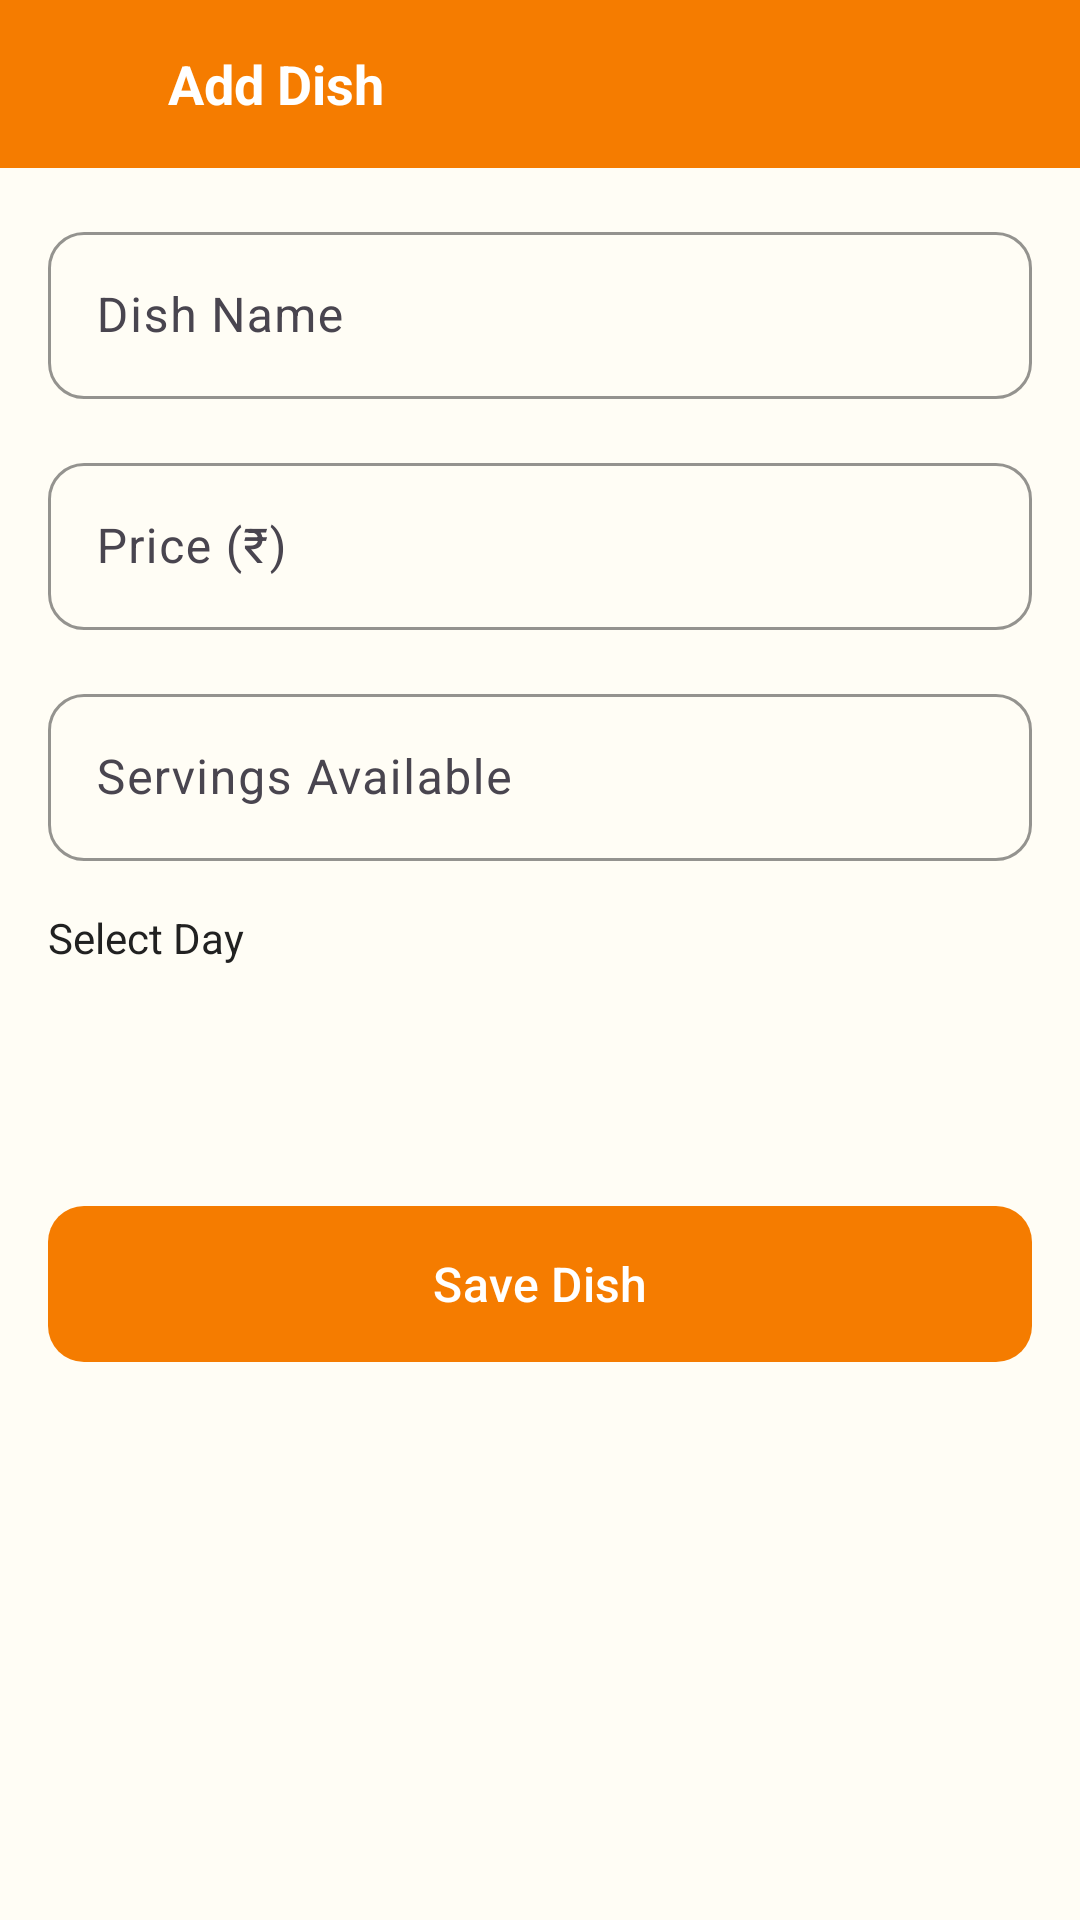

Produce the Android XML layout that renders to this screen, including the resource entries it uses.
<!-- AndroidManifest.xml: application theme Theme.Homelybites -->
<!-- res/layout/activity_add_dish.xml -->
<?xml version="1.0" encoding="utf-8"?>
<ScrollView xmlns:android="http://schemas.android.com/apk/res/android"
    xmlns:app="http://schemas.android.com/apk/res-auto"
    android:layout_width="match_parent" android:layout_height="match_parent"
    android:background="@color/background_cream">
    <LinearLayout android:layout_width="match_parent" android:layout_height="wrap_content"
        android:orientation="vertical">
        <LinearLayout android:layout_width="match_parent" android:layout_height="56dp"
            android:background="@color/primary" android:gravity="center_vertical" android:paddingHorizontal="16dp">
            <ImageView android:id="@+id/btnBack" android:layout_width="24dp" android:layout_height="24dp"
                android:src="@drawable/ic_back" app:tint="@color/white" />
            <TextView android:layout_width="wrap_content" android:layout_height="wrap_content"
                android:layout_marginStart="16dp" android:text="@string/add_dish"
                android:textColor="@color/white" android:textSize="18sp" android:textStyle="bold" />
        </LinearLayout>
        <LinearLayout android:layout_width="match_parent" android:layout_height="wrap_content"
            android:orientation="vertical" android:padding="16dp">
            <com.google.android.material.textfield.TextInputLayout style="@style/AppTextInput"
                android:layout_width="match_parent" android:layout_height="wrap_content"
                android:layout_marginBottom="16dp" android:hint="@string/dish_name">
                <com.google.android.material.textfield.TextInputEditText android:id="@+id/etDishName"
                    android:layout_width="match_parent" android:layout_height="wrap_content" android:inputType="text" />
            </com.google.android.material.textfield.TextInputLayout>
            <com.google.android.material.textfield.TextInputLayout style="@style/AppTextInput"
                android:layout_width="match_parent" android:layout_height="wrap_content"
                android:layout_marginBottom="16dp" android:hint="@string/price">
                <com.google.android.material.textfield.TextInputEditText android:id="@+id/etPrice"
                    android:layout_width="match_parent" android:layout_height="wrap_content" android:inputType="numberDecimal" />
            </com.google.android.material.textfield.TextInputLayout>
            <com.google.android.material.textfield.TextInputLayout style="@style/AppTextInput"
                android:layout_width="match_parent" android:layout_height="wrap_content"
                android:layout_marginBottom="16dp" android:hint="@string/servings">
                <com.google.android.material.textfield.TextInputEditText android:id="@+id/etServings"
                    android:layout_width="match_parent" android:layout_height="wrap_content" android:inputType="number" />
            </com.google.android.material.textfield.TextInputLayout>
            <TextView android:layout_width="wrap_content" android:layout_height="wrap_content"
                android:text="@string/select_day" android:textColor="@color/text_primary"
                android:textSize="14sp" android:layout_marginBottom="8dp" />
            <Spinner android:id="@+id/spinnerDay" android:layout_width="match_parent" android:layout_height="48dp"
                android:layout_marginBottom="24dp" android:background="@drawable/bg_search_bar" android:padding="8dp" />
            <com.google.android.material.button.MaterialButton android:id="@+id/btnSave"
                style="@style/AppButton.Primary" android:layout_width="match_parent" android:layout_height="52dp"
                android:text="@string/save_dish" />
            <ProgressBar android:id="@+id/progressBar" android:layout_width="wrap_content"
                android:layout_height="wrap_content" android:layout_gravity="center"
                android:layout_marginTop="16dp" android:visibility="gone" />
        </LinearLayout>
    </LinearLayout>
</ScrollView>
<!-- resources referenced by this layout -->
<resources>
  <color name="background_cream">#FFFDF5</color>
  <color name="primary">#F57C00</color>
  <color name="text_primary">#212121</color>
  <color name="white">#FFFFFFFF</color>
  <string name="add_dish">Add Dish</string>
  <string name="dish_name">Dish Name</string>
  <string name="price">Price (₹)</string>
  <string name="save_dish">Save Dish</string>
  <string name="select_day">Select Day</string>
  <string name="servings">Servings Available</string>
  <style name="AppButton.Primary">
          <item name="backgroundTint">@color/primary</item>
      </style>
  <style name="AppTextInput" parent="Widget.Material3.TextInputLayout.OutlinedBox">
          <item name="boxCornerRadiusTopStart">12dp</item>
          <item name="boxCornerRadiusTopEnd">12dp</item>
          <item name="boxCornerRadiusBottomStart">12dp</item>
          <item name="boxCornerRadiusBottomEnd">12dp</item>
          <item name="boxStrokeColor">@color/primary</item>
          <item name="hintTextColor">@color/primary</item>
      </style>
  <style name="Theme.Homelybites" parent="Base.Theme.Homelybites" />
  <style name="Base.Theme.Homelybites" parent="Theme.Material3.DayNight.NoActionBar">
          <item name="colorPrimary">@color/primary</item>
          <item name="colorPrimaryVariant">@color/primary_variant</item>
          <item name="colorOnPrimary">@color/on_primary</item>
          <item name="colorSecondary">@color/success_green</item>
          <item name="colorOnSecondary">@color/white</item>
          <item name="colorError">@color/error_red</item>
          <item name="colorOnError">@color/white</item>
          <item name="android:windowBackground">@color/background_cream</item>
          <item name="android:colorBackground">@color/background_cream</item>
          <item name="colorSurface">@color/surface_white</item>
          <item name="colorOnSurface">@color/text_primary</item>
          <item name="android:statusBarColor">@color/primary</item>
      </style>
  <color name="primary_variant">#E65100</color>
  <color name="on_primary">#FFFFFF</color>
  <color name="success_green">#4CAF50</color>
  <color name="error_red">#E53935</color>
  <color name="surface_white">#FFFFFF</color>
</resources>
